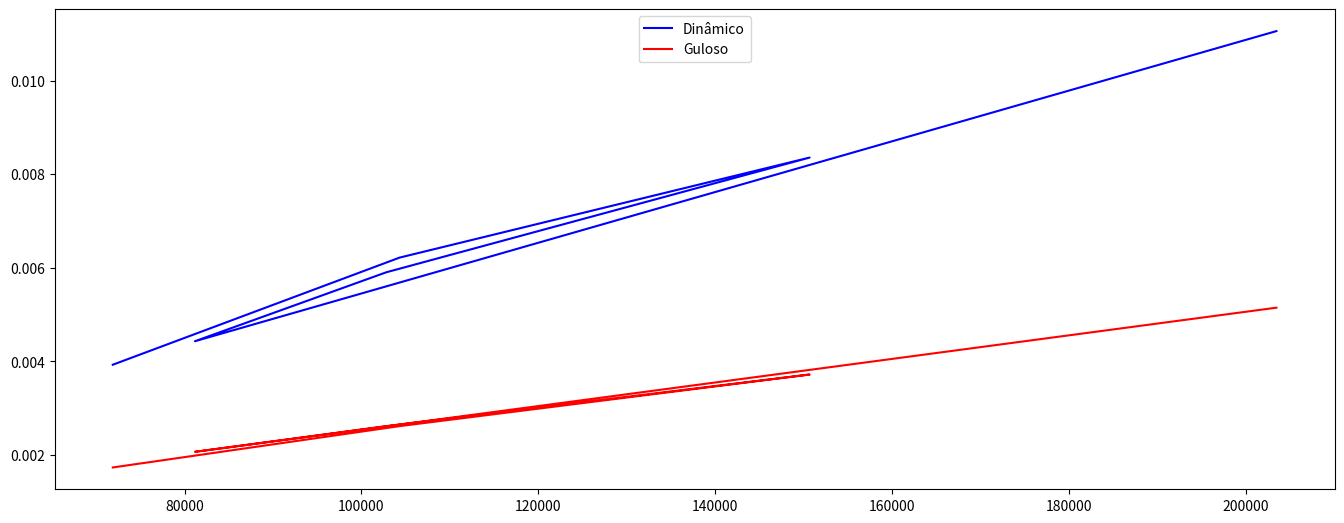

Python code for this plot:
import random
import time
import matplotlib.pyplot as plt
from functools import reduce
plt.show()

# e é o array que armazena o custo de entrada em cada linha
# a é o array de custo de cada estação
# t é o array de custo de troca de linha
# x é o array que armazena o custo de saída em cada linha

dynamicDict = {}
greedyDict = {}
 
# ALGORITMO DE RESOLUÇÃO UTILIZANDO PROGRAMAÇÃO DINÂMICA
def fastestWayStation(a, t, e, x):
  startTime = time.time()
  NUM_STATION = len(a[0])
  T1 = [0 for i in range(NUM_STATION)]
  T2 = [0 for i in range(NUM_STATION)]
  line = [0 for i in range(NUM_STATION)]  # Armazena a linha escolhida em cada estação
  path = []  # Armazena o caminho percorrido
  
  T1[0] = e[0] + a[0][0]
  T2[0] = e[1] + a[1][0]
  
  for i in range(1, NUM_STATION):
    if T1[i-1] + a[0][i] <= T2[i-1] + t[1][i] + a[0][i]:
      T1[i] = T1[i-1] + a[0][i]
      line[i] = 1
    else:
      T1[i] = T2[i-1] + t[1][i] + a[0][i]
      line[i] = 2
    
    if T2[i-1] + a[1][i] <= T1[i-1] + t[0][i] + a[1][i]:
      T2[i] = T2[i-1] + a[1][i]
      line[i] = 2
    else:
      T2[i] = T1[i-1] + t[0][i] + a[1][i]
      line[i] = 1
  
  # Determinar o caminho percorrido
  lastLine = 1 if T1[NUM_STATION-1] + x[0] <= T2[NUM_STATION-1] + x[1] else 2
  path.append(lastLine)
  
  for i in range(NUM_STATION-1, 0, -1):
    lastLine = line[i]
    path.append(lastLine)
  
  path.reverse()
  
  endTime = time.time()  # Registra o tempo de término da execução
  executionTime = endTime - startTime
  # Retornar o valor mínimo e o caminho percorrido
  return min(T1[NUM_STATION-1] + x[0], T2[NUM_STATION-1] + x[1]), path, executionTime


# ALGORITMO DE RESOLUÇÃO UTILIZANDO GREEDY APPROACH
def greedyFastestWayStation(a, t, e, x):
  startTime = time.time()
  NUM_STATION = len(a[0])
  line = [0 for i in range(NUM_STATION)]  # Armazena a linha escolhida em cada estação
  path = []  # Armazena o caminho percorrido
  cost = 0  # Armazena o custo total da solução gulosa
  
  for i in range(1, NUM_STATION):
    if a[0][i] + t[0][i-1] <= a[1][i] + t[1][i-1]:
      line[i] = 1
      cost += a[0][i] + t[0][i-1]
    else:
      line[i] = 2
      cost += a[1][i] + t[1][i-1]
  
  # Adiciona o custo das estações finais
  cost += x[0] if e[0] + a[0][0] <= e[1] + a[1][0] else x[1]
  
  # Determinar o caminho percorrido
  lastLine = 1 if e[0] + a[0][0] <= e[1] + a[1][0] else 2
  path.append(lastLine)
  
  for i in range(1, NUM_STATION):
    lastLine = line[i]
    path.append(lastLine)

  path.reverse()
  endTime = time.time() # Registra o tempo de término da execução
  executionTime = endTime - startTime # Calcula o tempo de execução
  # Retornar o custo e o caminho percorrido
  return cost, path, executionTime

# Função para imprimir o resultado
def printStations(result, n): 
  print(f'custo total: {result[0]}')
  print(f'tempo de execução: {result[2]} segundos')
  print("Caminho percorrido:")
  for i in range(n): 
    print(f'Estação {i+1}, linha {result[1][i]}') 
  print()

def createArray(n, var=0):
  array = []
  for i in range(0, n):
    if i == 0 and var == 1:
      array.append(0)
    array.append(random.randint(1, 10))
  return array


def teste():
  testes = random.randint(5, 10)
  for _ in range(0, testes):
    n = random.randint(100, 205000)
    while n in dynamicDict.keys():
      n = random.randint(100, 205000)
    c = []
    d = []
    dynamicArray = []
    greedyArray = []
    for _ in range(0, testes):
      a = [createArray(n), createArray(n)]
      t = [createArray(n, 1), createArray(n, 1)]
      e = createArray(2)
      x = createArray(2)
      # dynamicTime = fastestWayStation(a, t, e, x)
      # greedyTime = greedyFastestWayStation(a, t, e, x)
      dynamicArray.append(fastestWayStation(a, t, e, x)[2])
      greedyArray.append(greedyFastestWayStation(a, t, e, x)[2])
    dynamicDict[n] = reduce(lambda x, y: (x+y)/testes, dynamicArray, 0)
    greedyDict[n] = reduce(lambda x, y: (x+y)/testes, greedyArray, 0)
    c.clear()
    d.clear()
    dynamicArray.clear()
    greedyArray.clear()
  print(dynamicDict)
  print(greedyDict)


dynamicX = []
greedyX = []
dynamicY = []
greedyY = []

def getdynamicX(array):
  for key in array.keys():
    dynamicX.append(key)

def getgreedyX(array):
  for key in array.keys():
    greedyX.append(key)

def getdynamicY(array):
  for key in array.keys():
    dynamicY.append(array[key])

def getgreedyY(array):
  for key in array.keys():
    greedyY.append(array[key])


teste()
getdynamicX(dynamicDict)
getgreedyX(greedyDict)
getdynamicY(dynamicDict)
getgreedyY(greedyDict)

fig = plt.figure()
ax = fig.add_axes([0,0,2,1])
ax.plot(dynamicX,dynamicY,color="blue", label = 'Dinâmico')
ax.plot(greedyX,greedyY,color="red", label = 'Guloso')
leg = plt.legend(loc='upper center')

print(fig)